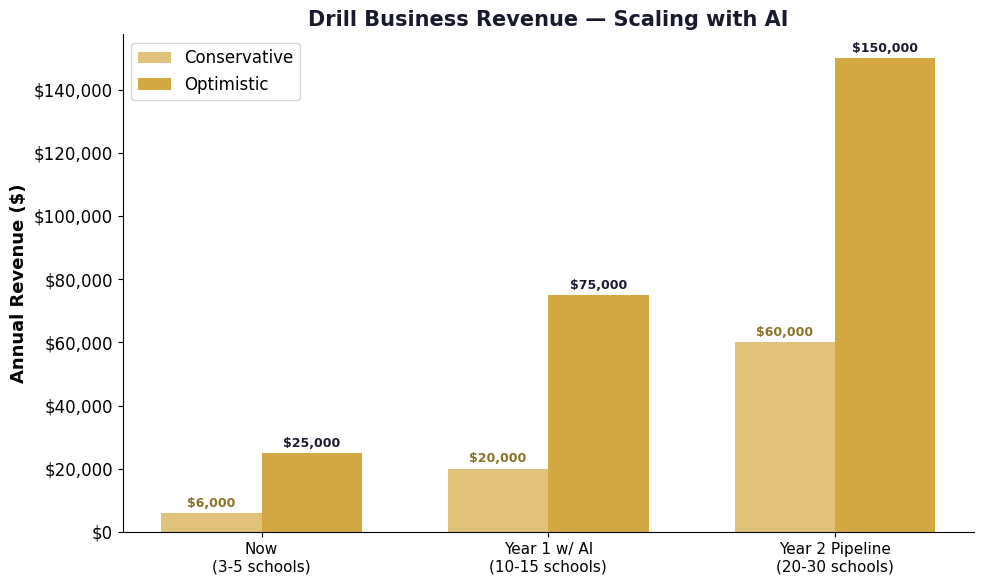

Write the Python code that produced this figure. (Note: this script raises an exception after producing the figure.)
#!/usr/bin/env python3
import matplotlib
matplotlib.use('Agg')
import matplotlib.pyplot as plt
import matplotlib.ticker as mticker
import numpy as np

OUT = "/Users/<user>/.openclaw/workspace/tmp/charts-zach"
GOLD = '#D4A843'
DARK = '#1a1a2e'
RED = '#e94560'
GREEN = '#2ecc71'
BLUE = '#3498db'
ORANGE = '#e67e22'
PURPLE = '#9b59b6'
plt.rcParams['font.family'] = 'Helvetica'
plt.rcParams['font.size'] = 12

# --- Chart 1: Drill Business Scaling ---
fig, ax = plt.subplots(figsize=(10, 6))
scenarios = ['Now\n(3-5 schools)', 'Year 1 w/ AI\n(10-15 schools)', 'Year 2 Pipeline\n(20-30 schools)']
low = [6000, 20000, 60000]
high = [25000, 75000, 150000]
x = np.arange(len(scenarios))
w = 0.35
bars1 = ax.bar(x - w/2, low, w, label='Conservative', color=GOLD, alpha=0.7)
bars2 = ax.bar(x + w/2, high, w, label='Optimistic', color=GOLD, alpha=1.0)
ax.set_ylabel('Annual Revenue ($)', fontweight='bold', fontsize=13)
ax.set_title('Drill Business Revenue — Scaling with AI', fontweight='bold', fontsize=15, color=DARK)
ax.set_xticks(x)
ax.set_xticklabels(scenarios, fontsize=11)
ax.legend(fontsize=12)
ax.spines['top'].set_visible(False)
ax.spines['right'].set_visible(False)
ax.yaxis.set_major_formatter(mticker.FuncFormatter(lambda x, p: f'${x:,.0f}'))
for bar in bars1:
    ax.text(bar.get_x() + bar.get_width()/2., bar.get_height() + 2000, f'${bar.get_height():,.0f}', ha='center', fontsize=9, fontweight='bold', color='#8B7225')
for bar in bars2:
    ax.text(bar.get_x() + bar.get_width()/2., bar.get_height() + 2000, f'${bar.get_height():,.0f}', ha='center', fontsize=9, fontweight='bold', color=DARK)
fig.tight_layout()
fig.savefig(f'{OUT}-drill-scaling.png', dpi=150, bbox_inches='tight')
plt.close()

# --- Chart 2: Income Streams Combined ---
fig, ax = plt.subplots(figsize=(10, 6))
streams = ['Drill\nWriting', 'Content\nMonetization', 'Personal\nTraining', 'COMBINED']
low_range = [20000, 5000, 15000, 40000]
high_range = [50000, 20000, 30000, 100000]
x = np.arange(len(streams))
w = 0.35
bars1 = ax.bar(x - w/2, low_range, w, label='Conservative', color=BLUE, alpha=0.7)
bars2 = ax.bar(x + w/2, high_range, w, label='Full Potential', color=GOLD, alpha=0.9)
# Highlight combined
bars1[-1].set_color(GREEN)
bars1[-1].set_alpha(0.7)
bars2[-1].set_color(GOLD)
bars2[-1].set_edgecolor(DARK)
bars2[-1].set_linewidth(2)
ax.set_ylabel('Annual Income ($)', fontweight='bold', fontsize=13)
ax.set_title('Multiple Income Streams — The Freedom Stack', fontweight='bold', fontsize=15, color=DARK)
ax.set_xticks(x)
ax.set_xticklabels(streams, fontsize=11)
ax.legend(fontsize=12)
ax.spines['top'].set_visible(False)
ax.spines['right'].set_visible(False)
ax.yaxis.set_major_formatter(mticker.FuncFormatter(lambda x, p: f'${x:,.0f}'))
for bar in bars2:
    ax.text(bar.get_x() + bar.get_width()/2., bar.get_height() + 1500, f'${bar.get_height():,.0f}', ha='center', fontsize=10, fontweight='bold', color=DARK)
fig.tight_layout()
fig.savefig(f'{OUT}-income-streams.png', dpi=150, bbox_inches='tight')
plt.close()

# --- Chart 3: Before vs After Time Allocation ---
fig, (ax1, ax2) = plt.subplots(1, 2, figsize=(14, 6))
labels1 = ['Day Job', 'Drill\nAdmin', 'Drill\nCreative', 'Content', 'Dancing\n& Life']
sizes1 = [45, 20, 15, 5, 15]
colors1 = [RED, '#d45070', GOLD, BLUE, GREEN]
ax1.pie(sizes1, labels=labels1, autopct='%1.0f%%', colors=colors1, textprops={'fontsize': 11}, pctdistance=0.75, startangle=90)
ax1.set_title('NOW', fontweight='bold', fontsize=14, color=RED)

labels2 = ['Day Job\n(temporary)', 'Drill\nCreative', 'Content\nCreation', 'Fitness /\nTraining', 'Dancing\n& Life']
sizes2 = [30, 20, 15, 15, 20]
colors2 = ['#cccccc', GOLD, BLUE, ORANGE, GREEN]
ax2.pie(sizes2, labels=labels2, autopct='%1.0f%%', colors=colors2, textprops={'fontsize': 11}, pctdistance=0.75, startangle=90)
ax2.set_title('WITH AI', fontweight='bold', fontsize=14, color=GOLD)

fig.suptitle('Where Your Time Goes — Before & After', fontweight='bold', fontsize=16, color=DARK, y=1.02)
fig.tight_layout()
fig.savefig(f'{OUT}-time-allocation.png', dpi=150, bbox_inches='tight')
plt.close()

# --- Chart 4: Content Growth Projection ---
fig, ax = plt.subplots(figsize=(10, 6))
months = list(range(1, 13))
followers = [100, 350, 800, 1500, 3000, 5500, 9000, 14000, 21000, 30000, 42000, 58000]
ax.plot(months, followers, 'o-', color=GOLD, linewidth=2.5, markersize=7)
ax.fill_between(months, followers, alpha=0.15, color=GOLD)
ax.set_xlabel('Month', fontweight='bold', fontsize=13)
ax.set_ylabel('Total Followers (All Platforms)', fontweight='bold', fontsize=13)
ax.set_title('Content Growth — Consistent AI-Powered Posting', fontweight='bold', fontsize=15, color=DARK)
ax.spines['top'].set_visible(False)
ax.spines['right'].set_visible(False)
ax.yaxis.set_major_formatter(mticker.FuncFormatter(lambda x, p: f'{x:,.0f}'))
ax.annotate('Monetization\nthreshold', xy=(6, 5500), xytext=(3, 20000),
            arrowprops=dict(arrowstyle='->', color=DARK), fontsize=12, fontweight='bold', color=DARK)
ax.axhline(y=10000, color=GREEN, linestyle='--', alpha=0.5)
ax.text(1, 11000, '10K = Brand deals unlock', fontsize=10, color=GREEN, alpha=0.7)
fig.tight_layout()
fig.savefig(f'{OUT}-content-growth.png', dpi=150, bbox_inches='tight')
plt.close()

print("Zach charts generated!")
